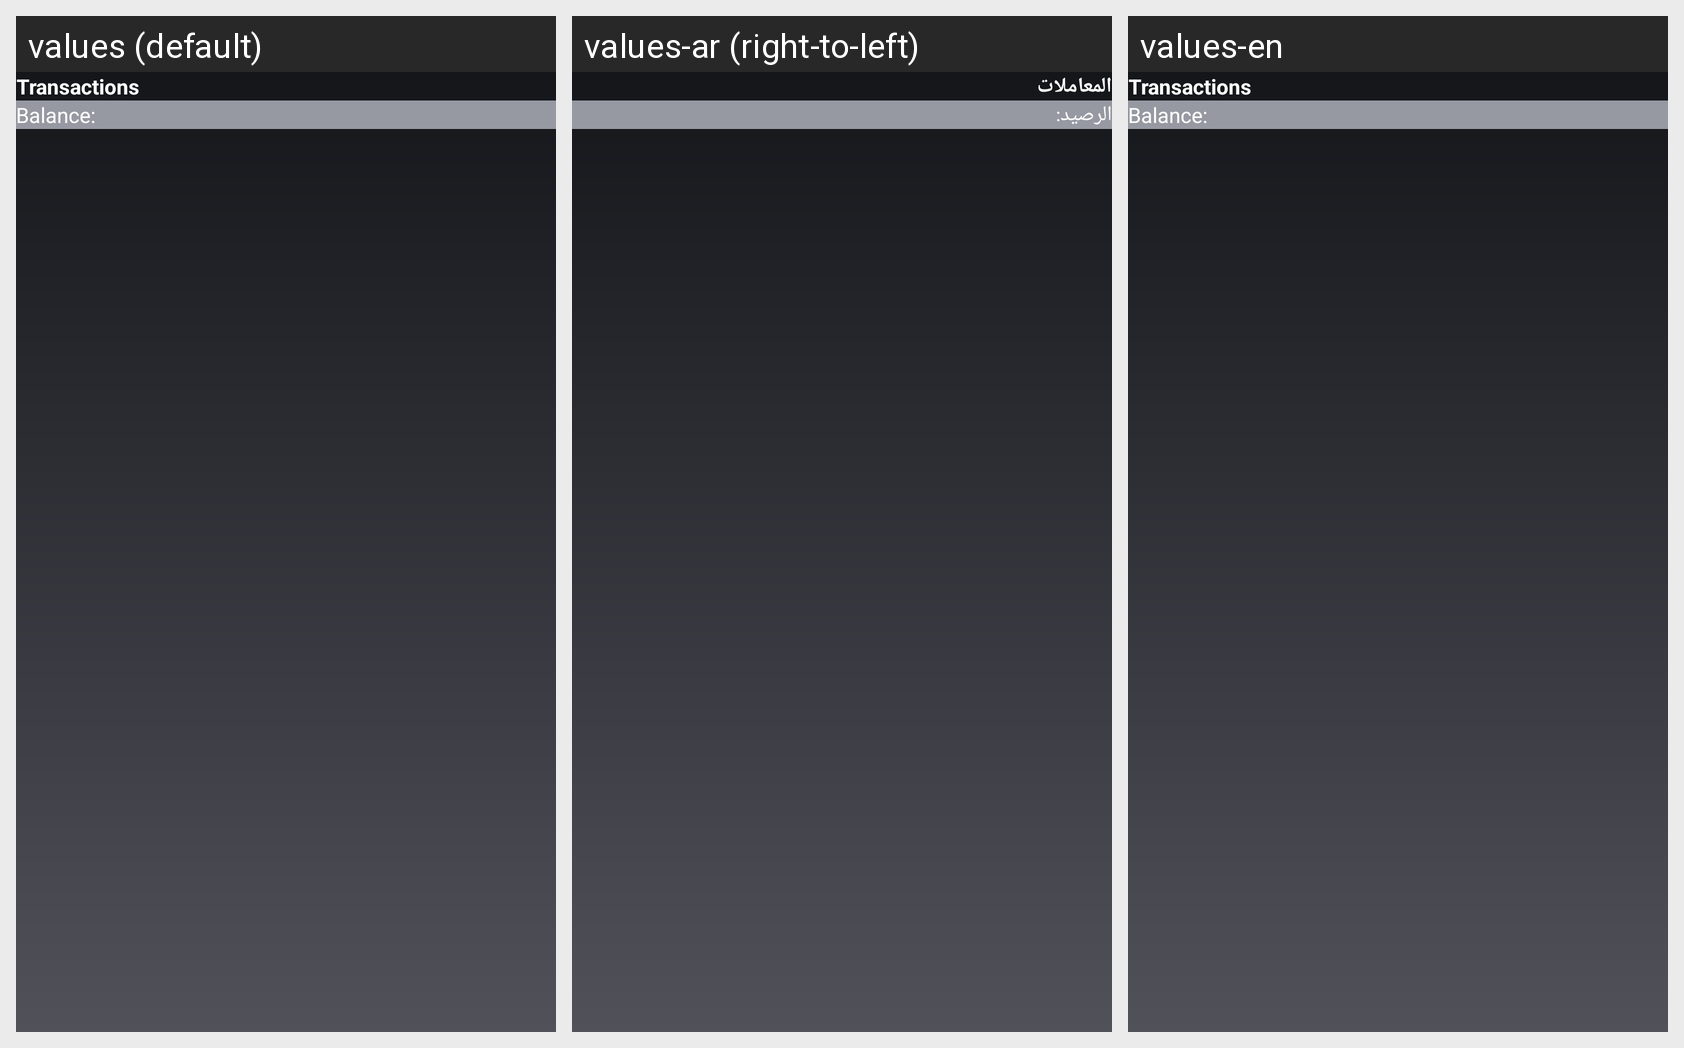

The same Android screen rendered under several of its app's locales, left to right. List the strings drawn on it with the default value and each locale's translation.
Android screen res/layout/fragment_transactions.xml rendered under 3 locales, left to right: values (default), values-ar (right-to-left), values-en. Device: Nexus 5 (rendered at 1080×1920; each locale shown at half size, 540×960, under a caption strip naming it); theme Theme.SaeeDriver.
Strings drawn on this screen, with the default value and each locale's value (text and hints the layout hard-codes, and strings that could not be matched under every locale, appear in the picture but are not listed):

transactions
  values: Transactions
  values-ar: المعاملات
  values-en: Transactions

balance
  values: Balance:
  values-ar: الرصيد:
  values-en: Balance:
